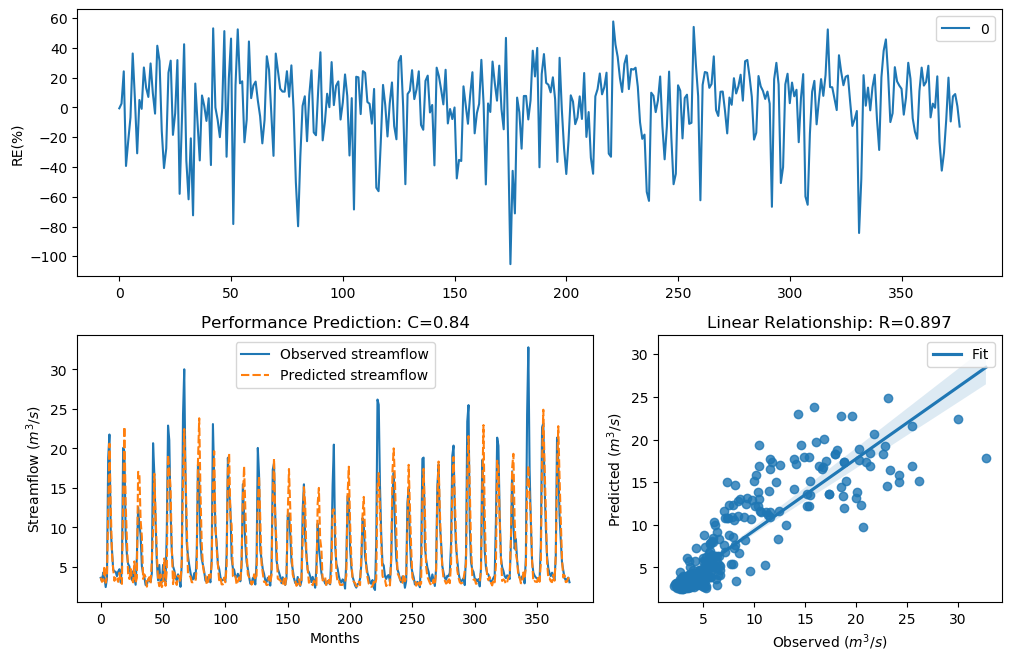

The file beside this chart, header and first rows:
y_true, y_pred, y_true_scaled, y_pred_scaled
3.63, 3.653, -0.29, -0.2827
3.21, 3.128, -0.4343, -0.4651
4.29, 3.252, -0.09927, -0.4189
3.67, 5.114, -0.2773, 0.09497
2.46, 3.011, -0.758, -0.5106
3.54, 3.779, -0.3192, -0.2434
18.82, 12.01, 1.354, 0.9536
21.76, 20.6, 1.476, 1.43
9.83, 12.86, 0.7643, 1.017
7.16, 6.805, 0.4499, 0.3977
4.67, 4.715, -0.004613, 0.005987
4.44, 3.25, -0.06076, -0.4194
4.4, 3.819, -0.07088, -0.2315
3.83, 3.561, -0.2281, -0.3122
4.42, 3.116, -0.0658, -0.4695
4.72, 4.265, 0.007159, -0.1057
3.03, 3.157, -0.5031, -0.454
4.87, 2.854, 0.04161, -0.5752
20.07, 13.83, 1.408, 1.083
19.62, 22.74, 1.389, 1.512
9.33, 13.13, 0.7138, 1.036
6.56, 8.372, 0.3597, 0.6074
5.37, 4.12, 0.1479, -0.1448
5.07, 3.48, 0.08563, -0.3392
4.02, 4.762, -0.1728, 0.01697
3.34, 3.47, -0.3873, -0.3425
4.47, 3.051, -0.05324, -0.4949
3.61, 5.706, -0.2964, 0.2129
2.75, 3.01, -0.6205, -0.5111
6.28, 3.618, 0.3143, -0.2938
12.55, 17.04, 0.9944, 1.268
10.44, 16.88, 0.822, 1.26
9.01, 10.88, 0.6798, 0.8615
5.12, 8.831, 0.09631, 0.6601
4.16, 3.494, -0.134, -0.3344
3.72, 4.061, -0.2617, -0.1611
2.73, 3.702, -0.6294, -0.2672
2.73, 2.512, -0.6294, -0.7319
3.43, 3.392, -0.3561, -0.3691
3.4, 3.709, -0.3664, -0.2651
3.1, 2.909, -0.4758, -0.5521
4.17, 5.785, -0.1312, 0.2276
20.66, 9.698, 1.432, 0.7513
16.78, 16.79, 1.255, 1.255
10.67, 11.56, 0.8427, 0.9181
5.59, 6.708, 0.1911, 0.3829
3.31, 3.377, -0.398, -0.3744
5.26, 2.567, 0.1256, -0.7053
3.05, 4.061, -0.4952, -0.1613
3.04, 2.454, -0.4992, -0.7611
5.26, 2.83, 0.1256, -0.5856
3.41, 6.081, -0.3629, 0.2804
3.07, 2.619, -0.4874, -0.6802
9.62, 4.581, 0.7435, -0.02602
22.89, 19.19, 1.518, 1.37
21.04, 17.36, 1.448, 1.284
12.14, 14.98, 0.9637, 1.155
7, 7.581, 0.4268, 0.508
5.08, 2.832, 0.08777, -0.5848
4.58, 4.296, -0.02618, -0.09771
... 317 more rows
